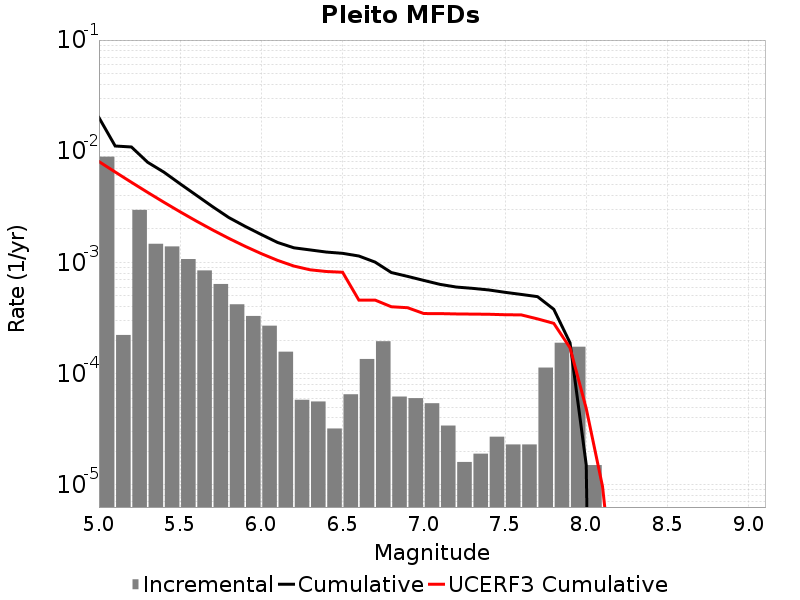

The file beside this chart, header and first rows:
Magnitude, Incremental Rate, Cumulative Rate, UCERF3 Cumulative Rate
5.05, 0.00894, 0.02009, 0.008077
5.15, 2.2266782E-4, 0.01115, 0.006505
5.25, 0.002969, 0.01092, 0.005257
5.35, 0.001471, 0.007956, 0.004265
5.45, 0.001393, 0.006484, 0.003477
5.55, 0.001072, 0.005091, 0.002851
5.65, 8.4754196E-4, 0.004019, 0.002354
5.75, 6.3991925E-4, 0.003172, 0.001959
5.85, 4.2026045E-4, 0.002532, 0.001645
5.95, 3.299897E-4, 0.002111, 0.001396
6.05, 2.698092E-4, 0.001781, 0.001199
6.15, 1.5747228E-4, 0.001512, 0.001043
6.25, 5.8174475E-5, 0.001354, 9.280851E-4
6.35, 5.616846E-5, 0.001296, 8.5848756E-4
6.45, 3.2096264E-5, 0.00124, 8.288144E-4
6.55, 6.5195534E-5, 0.001208, 8.1611087E-4
6.65, 1.3540611E-4, 0.001142, 4.5880175E-4
6.75, 1.955866E-4, 0.001007, 4.5877E-4
6.85, 6.218651E-5, 8.1143365E-4, 3.9943005E-4
6.95, 6.0180493E-5, 7.4924715E-4, 3.916214E-4
7.05, 5.4162443E-5, 6.8906666E-4, 3.4702086E-4
7.15, 3.410228E-5, 6.349042E-4, 3.4662735E-4
7.25, 1.6048132E-5, 6.008019E-4, 3.442337E-4
7.35, 1.9057155E-5, 5.847538E-4, 3.430819E-4
7.45, 2.7081222E-5, 5.656966E-4, 3.4191232E-4
7.55, 2.306919E-5, 5.386154E-4, 3.3864848E-4
7.65, 2.306919E-5, 5.1554624E-4, 3.374851E-4
7.75, 1.1333993E-4, 4.9247703E-4, 3.1069727E-4
7.85, 1.8956856E-4, 3.791371E-4, 2.8333737E-4
7.95, 1.7452343E-4, 1.8956856E-4, 1.7080526E-4
8.05, 1.5045123E-5, 1.5045123E-5, 4.845756E-5
8.15, 0.0, 0.0, 9.7040365E-6
8.25, 0.0, 0.0, 4.3553504E-7
8.35, 0.0, 0.0, 0.0
8.45, 0.0, 0.0, 0.0
8.55, 0.0, 0.0, 0.0
8.65, 0.0, 0.0, 0.0
8.75, 0.0, 0.0, 0.0
8.85, 0.0, 0.0, 0.0
8.95, 0.0, 0.0, 0.0
9.05, 0.0, 0.0, 0.0
